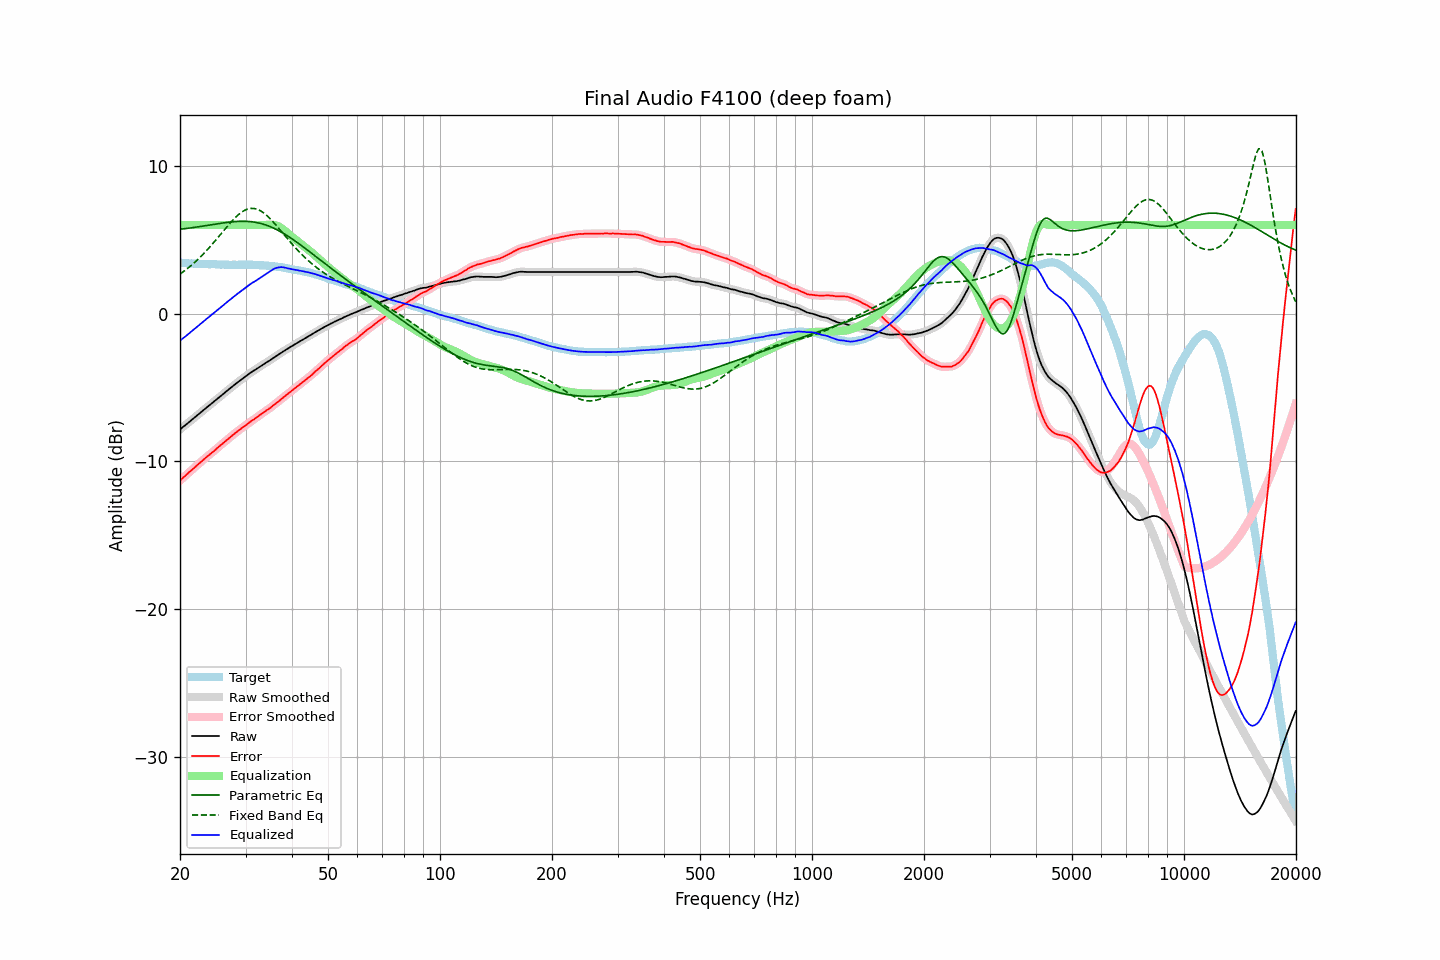

Source data for this figure (header and first rows):
frequency, raw, error, smoothed, error_smoothed, equalization, parametric_eq, fixed_band_eq, equalized_raw, equalized_smoothed, target
20.00, -7.84, -11.30, -7.83, -11.29, 6.00, 5.71, 2.67, -1.84, -1.83, 3.46
20.20, -7.75, -11.19, -7.75, -11.19, 6.00, 5.72, 2.75, -1.75, -1.75, 3.44
20.40, -7.65, -11.09, -7.66, -11.10, 6.00, 5.73, 2.83, -1.65, -1.66, 3.43
20.61, -7.58, -11.01, -7.57, -11.00, 6.00, 5.75, 2.91, -1.58, -1.57, 3.43
20.81, -7.48, -10.90, -7.48, -10.90, 6.00, 5.76, 3.00, -1.48, -1.48, 3.41
21.02, -7.40, -10.80, -7.40, -10.80, 6.00, 5.77, 3.08, -1.40, -1.40, 3.40
21.23, -7.31, -10.70, -7.30, -10.70, 6.00, 5.79, 3.17, -1.31, -1.30, 3.39
21.44, -7.21, -10.61, -7.22, -10.61, 6.00, 5.80, 3.26, -1.21, -1.22, 3.40
21.66, -7.13, -10.52, -7.12, -10.51, 6.00, 5.82, 3.36, -1.13, -1.12, 3.39
21.87, -7.03, -10.41, -7.03, -10.42, 6.00, 5.83, 3.45, -1.03, -1.03, 3.38
22.09, -6.94, -10.31, -6.94, -10.31, 6.00, 5.85, 3.55, -0.94, -0.94, 3.37
22.31, -6.85, -10.22, -6.85, -10.22, 6.00, 5.87, 3.66, -0.85, -0.85, 3.37
22.54, -6.77, -10.12, -6.77, -10.13, 6.00, 5.88, 3.76, -0.77, -0.77, 3.36
22.76, -6.67, -10.04, -6.68, -10.03, 6.00, 5.90, 3.87, -0.67, -0.68, 3.37
22.99, -6.59, -9.94, -6.59, -9.94, 6.00, 5.92, 3.98, -0.59, -0.59, 3.36
23.22, -6.50, -9.84, -6.50, -9.84, 6.00, 5.93, 4.09, -0.50, -0.50, 3.34
23.45, -6.40, -9.75, -6.41, -9.75, 6.00, 5.95, 4.20, -0.40, -0.41, 3.34
23.69, -6.32, -9.66, -6.32, -9.66, 6.00, 5.97, 4.32, -0.32, -0.32, 3.34
23.92, -6.22, -9.57, -6.22, -9.57, 6.00, 5.99, 4.44, -0.22, -0.22, 3.34
24.16, -6.13, -9.48, -6.14, -9.48, 6.00, 6.00, 4.57, -0.13, -0.14, 3.34
24.40, -6.04, -9.39, -6.05, -9.40, 6.00, 6.02, 4.69, -0.04, -0.05, 3.35
24.65, -5.97, -9.32, -5.96, -9.31, 6.00, 6.04, 4.82, 0.03, 0.04, 3.35
24.89, -5.87, -9.21, -5.87, -9.21, 6.00, 6.06, 4.94, 0.13, 0.13, 3.34
25.14, -5.78, -9.11, -5.79, -9.12, 6.00, 6.07, 5.07, 0.22, 0.21, 3.33
25.39, -5.69, -9.02, -5.69, -9.02, 6.00, 6.09, 5.20, 0.31, 0.31, 3.33
25.65, -5.61, -8.92, -5.61, -8.92, 6.00, 6.11, 5.33, 0.39, 0.39, 3.32
25.91, -5.52, -8.83, -5.52, -8.83, 6.00, 6.12, 5.47, 0.48, 0.48, 3.31
26.16, -5.42, -8.75, -5.43, -8.74, 6.00, 6.14, 5.60, 0.58, 0.57, 3.32
26.43, -5.34, -8.65, -5.33, -8.65, 6.00, 6.15, 5.73, 0.66, 0.67, 3.31
26.69, -5.25, -8.56, -5.25, -8.56, 6.00, 6.17, 5.86, 0.75, 0.75, 3.31
26.96, -5.16, -8.47, -5.16, -8.46, 6.00, 6.18, 5.98, 0.84, 0.84, 3.31
27.23, -5.08, -8.38, -5.07, -8.37, 6.00, 6.19, 6.11, 0.92, 0.93, 3.30
27.50, -4.99, -8.28, -4.98, -8.29, 6.00, 6.20, 6.23, 1.01, 1.02, 3.30
27.77, -4.89, -8.20, -4.90, -8.20, 6.00, 6.21, 6.34, 1.11, 1.10, 3.31
28.05, -4.80, -8.11, -4.81, -8.11, 6.00, 6.22, 6.46, 1.20, 1.19, 3.30
28.33, -4.72, -8.03, -4.72, -8.03, 6.00, 6.23, 6.56, 1.28, 1.28, 3.30
28.62, -4.64, -7.94, -4.64, -7.94, 6.00, 6.24, 6.66, 1.36, 1.36, 3.30
28.90, -4.55, -7.86, -4.56, -7.86, 6.00, 6.24, 6.75, 1.45, 1.44, 3.31
29.19, -4.48, -7.78, -4.47, -7.78, 6.00, 6.24, 6.84, 1.52, 1.53, 3.31
29.48, -4.38, -7.69, -4.39, -7.70, 6.00, 6.25, 6.91, 1.62, 1.61, 3.31
29.78, -4.31, -7.61, -4.31, -7.62, 6.00, 6.24, 6.98, 1.69, 1.69, 3.30
30.08, -4.23, -7.55, -4.23, -7.54, 6.00, 6.24, 7.03, 1.77, 1.77, 3.32
30.38, -4.15, -7.46, -4.15, -7.46, 6.00, 6.24, 7.07, 1.85, 1.85, 3.31
30.68, -4.07, -7.37, -4.06, -7.38, 6.00, 6.23, 7.10, 1.93, 1.94, 3.31
30.99, -3.99, -7.29, -3.99, -7.30, 6.00, 6.22, 7.12, 2.01, 2.01, 3.31
31.30, -3.92, -7.22, -3.92, -7.22, 6.00, 6.21, 7.12, 2.08, 2.08, 3.30
31.61, -3.86, -7.16, -3.85, -7.15, 6.00, 6.19, 7.11, 2.14, 2.15, 3.30
31.93, -3.79, -7.08, -3.78, -7.08, 6.00, 6.17, 7.09, 2.21, 2.22, 3.29
32.24, -3.71, -7.00, -3.71, -7.00, 6.00, 6.15, 7.06, 2.29, 2.29, 3.29
32.57, -3.64, -6.91, -3.64, -6.92, 6.00, 6.13, 7.01, 2.36, 2.36, 3.28
32.89, -3.56, -6.84, -3.57, -6.84, 6.00, 6.11, 6.96, 2.44, 2.43, 3.27
33.22, -3.50, -6.76, -3.49, -6.76, 6.00, 6.08, 6.89, 2.50, 2.51, 3.27
33.55, -3.42, -6.69, -3.42, -6.69, 6.00, 6.05, 6.82, 2.58, 2.58, 3.27
33.89, -3.36, -6.61, -3.36, -6.61, 6.00, 6.01, 6.73, 2.64, 2.64, 3.25
34.23, -3.29, -6.53, -3.29, -6.53, 6.00, 5.97, 6.64, 2.72, 2.71, 3.24
34.57, -3.23, -6.46, -3.22, -6.46, 6.01, 5.93, 6.54, 2.78, 2.79, 3.24
34.92, -3.16, -6.38, -3.15, -6.38, 6.02, 5.89, 6.43, 2.86, 2.86, 3.22
35.27, -3.08, -6.31, -3.08, -6.30, 6.02, 5.84, 6.32, 2.94, 2.94, 3.23
35.62, -3.01, -6.20, -3.01, -6.21, 6.01, 5.80, 6.20, 3.00, 3.00, 3.20
35.97, -2.93, -6.13, -2.93, -6.13, 5.99, 5.75, 6.08, 3.06, 3.06, 3.19
... 635 more rows
